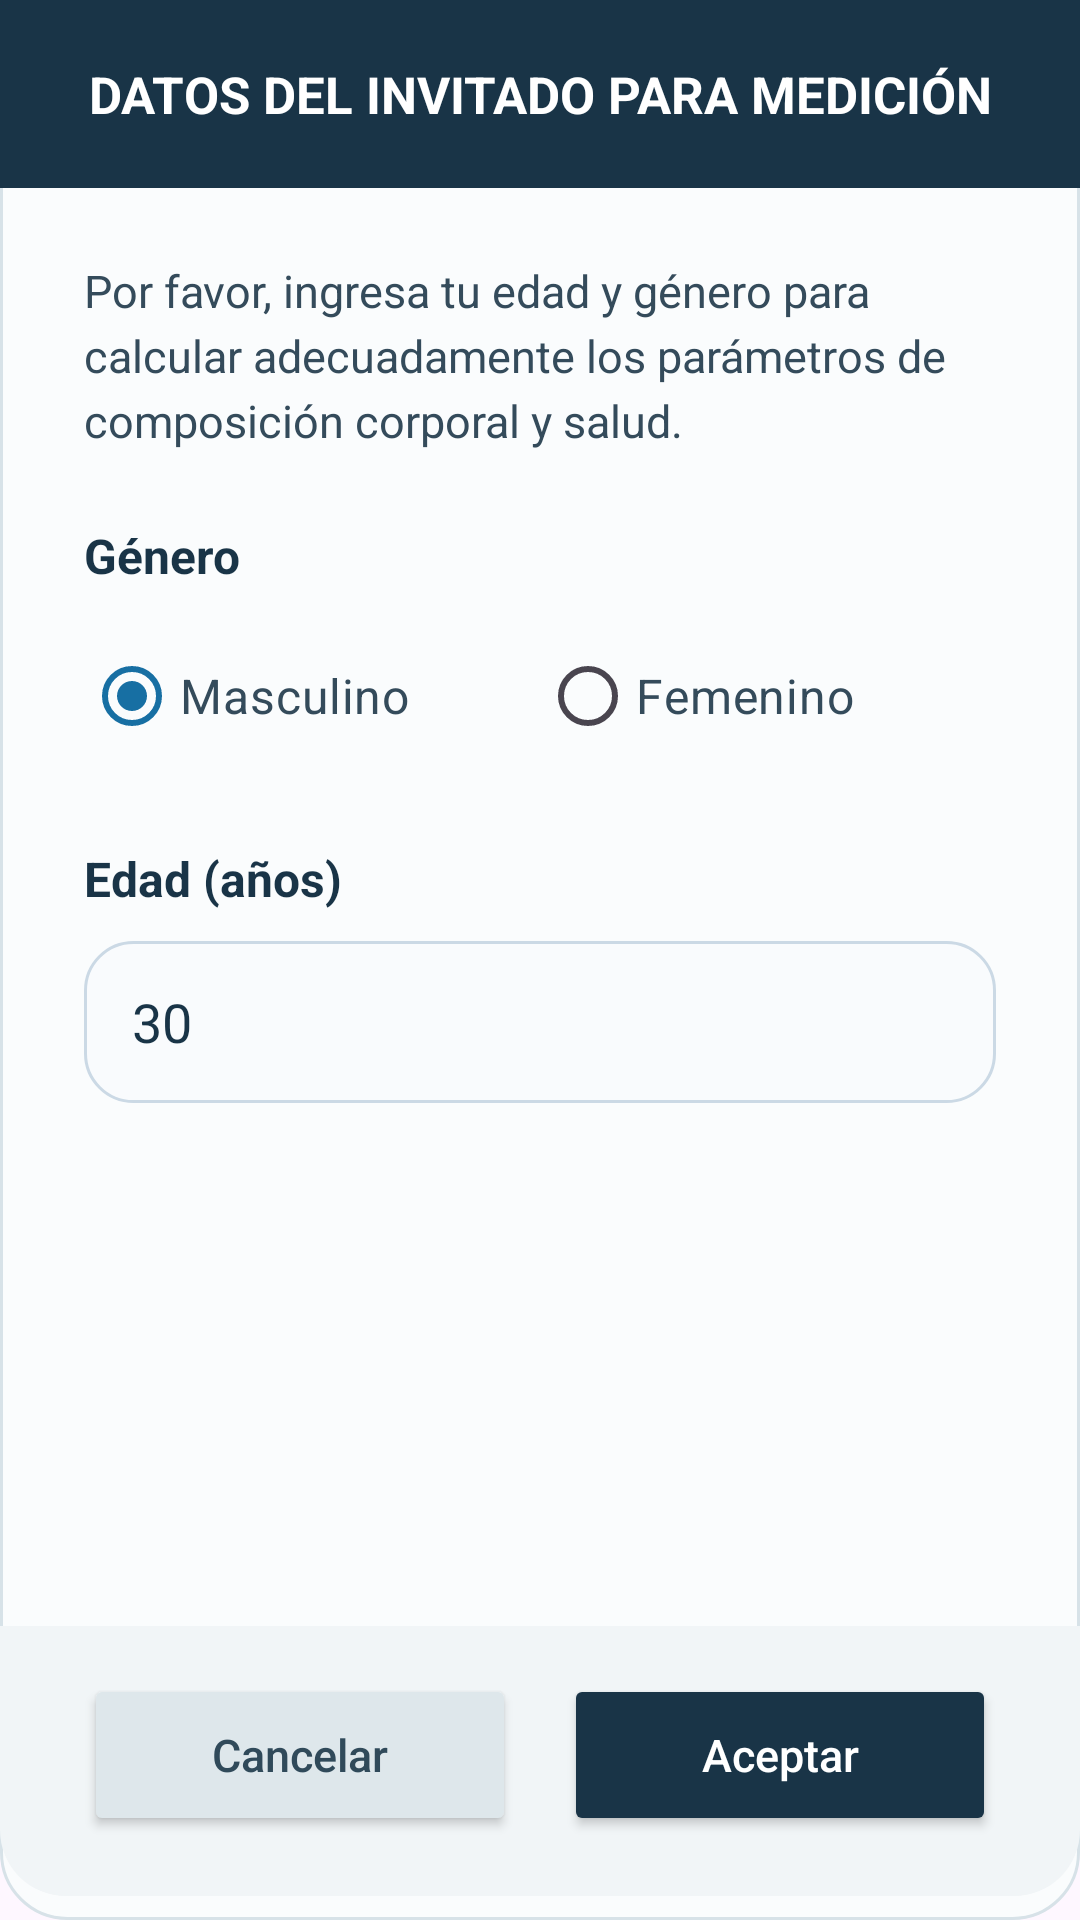

Here is an Android app screen rendered from its layout file. Give the layout XML and the strings, colors and styles it references.
<!-- AndroidManifest.xml: application theme Theme.Quiosco -->
<!-- res/layout/dialog_datos_invitado.xml -->
<?xml version="1.0" encoding="utf-8"?>
<LinearLayout xmlns:android="http://schemas.android.com/apk/res/android"
    android:layout_width="match_parent"
    android:layout_height="match_parent"
    android:orientation="vertical"
    android:background="@drawable/bg_consent_dialog"
    android:paddingBottom="8dp"
    android:clipChildren="true">

    
    <LinearLayout
        android:id="@+id/headerConsentBar"
        android:layout_width="match_parent"
        android:layout_height="wrap_content"
        android:background="#193447"
        android:paddingStart="28dp"
        android:paddingTop="20dp"
        android:paddingEnd="28dp"
        android:paddingBottom="20dp"
        android:gravity="center">

        <TextView
            android:id="@+id/tvHeaderTitle"
            android:layout_width="match_parent"
            android:layout_height="wrap_content"
            android:text="@string/guest_title"
            android:textColor="#FFFFFF"
            android:textSize="17sp"
            android:textStyle="bold"
            android:gravity="center" />
    </LinearLayout>

    
    <ScrollView
        android:layout_width="match_parent"
        android:layout_height="0dp"
        android:layout_weight="1"
        android:paddingStart="28dp"
        android:paddingTop="24dp"
        android:paddingEnd="28dp"
        android:paddingBottom="20dp"
        android:fillViewport="true">

        <LinearLayout
            android:layout_width="match_parent"
            android:layout_height="wrap_content"
            android:orientation="vertical">

            <TextView
                android:layout_width="match_parent"
                android:layout_height="wrap_content"
                android:text="@string/guest_desc"
                android:textSize="15sp"
                android:textColor="#344B5B"
                android:lineSpacingExtra="4dp"
                android:layout_marginBottom="24dp" />

            
            <TextView
                android:layout_width="wrap_content"
                android:layout_height="wrap_content"
                android:text="@string/guest_gender"
                android:textSize="16sp"
                android:textStyle="bold"
                android:textColor="#193447"
                android:layout_marginBottom="10dp" />

            <RadioGroup
                android:id="@+id/rgGeneroInvitado"
                android:layout_width="match_parent"
                android:layout_height="wrap_content"
                android:orientation="horizontal"
                android:layout_marginBottom="24dp">

                <RadioButton
                    android:id="@+id/rbMasculinoInvitado"
                    android:layout_width="0dp"
                    android:layout_weight="1"
                    android:layout_height="52dp"
                    android:text="@string/guest_male"
                    android:textSize="16sp"
                    android:textColor="#344B5B"
                    android:checked="true"
                    android:buttonTint="#193447" />

                <RadioButton
                    android:id="@+id/rbFemeninoInvitado"
                    android:layout_width="0dp"
                    android:layout_weight="1"
                    android:layout_height="52dp"
                    android:text="@string/guest_female"
                    android:textSize="16sp"
                    android:textColor="#344B5B"
                    android:buttonTint="#193447" />
            </RadioGroup>

            
            <TextView
                android:layout_width="wrap_content"
                android:layout_height="wrap_content"
                android:text="@string/guest_age"
                android:textSize="16sp"
                android:textStyle="bold"
                android:textColor="#193447"
                android:layout_marginBottom="10dp" />

            <EditText
                android:id="@+id/etEdadInvitado"
                android:layout_width="match_parent"
                android:layout_height="54dp"
                android:background="@drawable/bg_input_rounded"
                android:hint="Ej. 30"
                android:text="30"
                android:inputType="number"
                android:maxLength="3"
                android:paddingStart="16dp"
                android:paddingEnd="16dp"
                android:textSize="18sp"
                android:textColor="#193447"
                android:textColorHint="#90A4AE" />

        </LinearLayout>
    </ScrollView>

    
    <LinearLayout
        android:layout_width="match_parent"
        android:layout_height="wrap_content"
        android:orientation="horizontal"
        android:paddingStart="28dp"
        android:paddingTop="16dp"
        android:paddingEnd="28dp"
        android:paddingBottom="20dp"
        android:gravity="center"
        android:background="@drawable/bg_consent_dialog_bottom">

        <Button
            android:id="@+id/btnCancelDatos"
            android:layout_width="0dp"
            android:layout_weight="1"
            android:layout_height="54dp"
            android:text="@string/btn_cancel"
            android:backgroundTint="#DEE7EB"
            android:textAllCaps="false"
            android:textColor="#304A5A"
            android:textSize="15sp" />

        <Button
            android:id="@+id/btnConfirmDatos"
            android:layout_width="0dp"
            android:layout_weight="1"
            android:layout_height="54dp"
            android:layout_marginStart="16dp"
            android:text="@string/btn_accept"
            android:backgroundTint="#193447"
            android:textAllCaps="false"
            android:textColor="#FFFFFF"
            android:textSize="15sp" />
    </LinearLayout>

</LinearLayout>
<!-- resources referenced by this layout -->
<resources>
  <!-- drawable bg_consent_dialog (drawable) -->
  <?xml version="1.0" encoding="utf-8"?>
  <shape xmlns:android="http://schemas.android.com/apk/res/android" android:shape="rectangle">
      <solid android:color="#FAFCFD" />
      <corners android:radius="22dp" />
      <stroke android:width="1dp" android:color="#D7E2E8" />
  </shape>
  <!-- drawable bg_consent_dialog_bottom (drawable) -->
  <?xml version="1.0" encoding="utf-8"?>
  <shape xmlns:android="http://schemas.android.com/apk/res/android" android:shape="rectangle">
      <solid android:color="#F1F5F7" />
      <corners
          android:topLeftRadius="0dp"
          android:topRightRadius="0dp"
          android:bottomLeftRadius="22dp"
          android:bottomRightRadius="22dp" />
  </shape>
  <!-- drawable bg_input_rounded (drawable) -->
  <?xml version="1.0" encoding="utf-8"?>
  <shape xmlns:android="http://schemas.android.com/apk/res/android"
      android:shape="rectangle">
      <solid android:color="#FFF9FBFD"/>
      <corners android:radius="16dp"/>
      <stroke android:width="1dp" android:color="#CBD9E5"/>
  </shape>
  <string name="btn_accept">Aceptar</string>
  <string name="btn_cancel">Cancelar</string>
  <string name="guest_age">Edad (años)</string>
  <string name="guest_desc">Por favor, ingresa tu edad y género para calcular adecuadamente los parámetros de composición corporal y salud.</string>
  <string name="guest_female">Femenino</string>
  <string name="guest_gender">Género</string>
  <string name="guest_male">Masculino</string>
  <string name="guest_title">DATOS DEL INVITADO PARA MEDICIÓN</string>
  <style name="Theme.Quiosco" parent="Base.Theme.Quiosco" />
  <style name="Base.Theme.Quiosco" parent="Theme.Material3.DayNight.NoActionBar">
          <item name="android:editTextStyle">@style/Widget.Quiosco.EditText</item>
          <item name="colorPrimary">#176FA3</item>
          <item name="colorAccent">#28A7D2</item>
      </style>
  <style name="Widget.Quiosco.EditText" parent="android:style/Widget.Material.EditText">
          <item name="android:background">@drawable/bg_input_modern</item>
          <item name="android:minHeight">50dp</item>
          <item name="android:paddingStart">16dp</item>
          <item name="android:paddingEnd">16dp</item>
          <item name="android:paddingTop">10dp</item>
          <item name="android:paddingBottom">10dp</item>
          <item name="android:textColor">#132538</item>
          <item name="android:textColorHint">#75879A</item>
      </style>
  <!-- drawable bg_input_modern (drawable) -->
  <?xml version="1.0" encoding="utf-8"?>
  <selector xmlns:android="http://schemas.android.com/apk/res/android">
      <item android:state_focused="true">
          <shape android:shape="rectangle">
              <solid android:color="#FFFFFFFF" />
              <corners android:radius="16dp" />
              <stroke android:width="2dp" android:color="#2F93C8" />
          </shape>
      </item>
      <item>
          <shape android:shape="rectangle">
              <solid android:color="#FFF9FBFD" />
              <corners android:radius="16dp" />
              <stroke android:width="1dp" android:color="#CBD9E5" />
          </shape>
      </item>
  </selector>
</resources>
